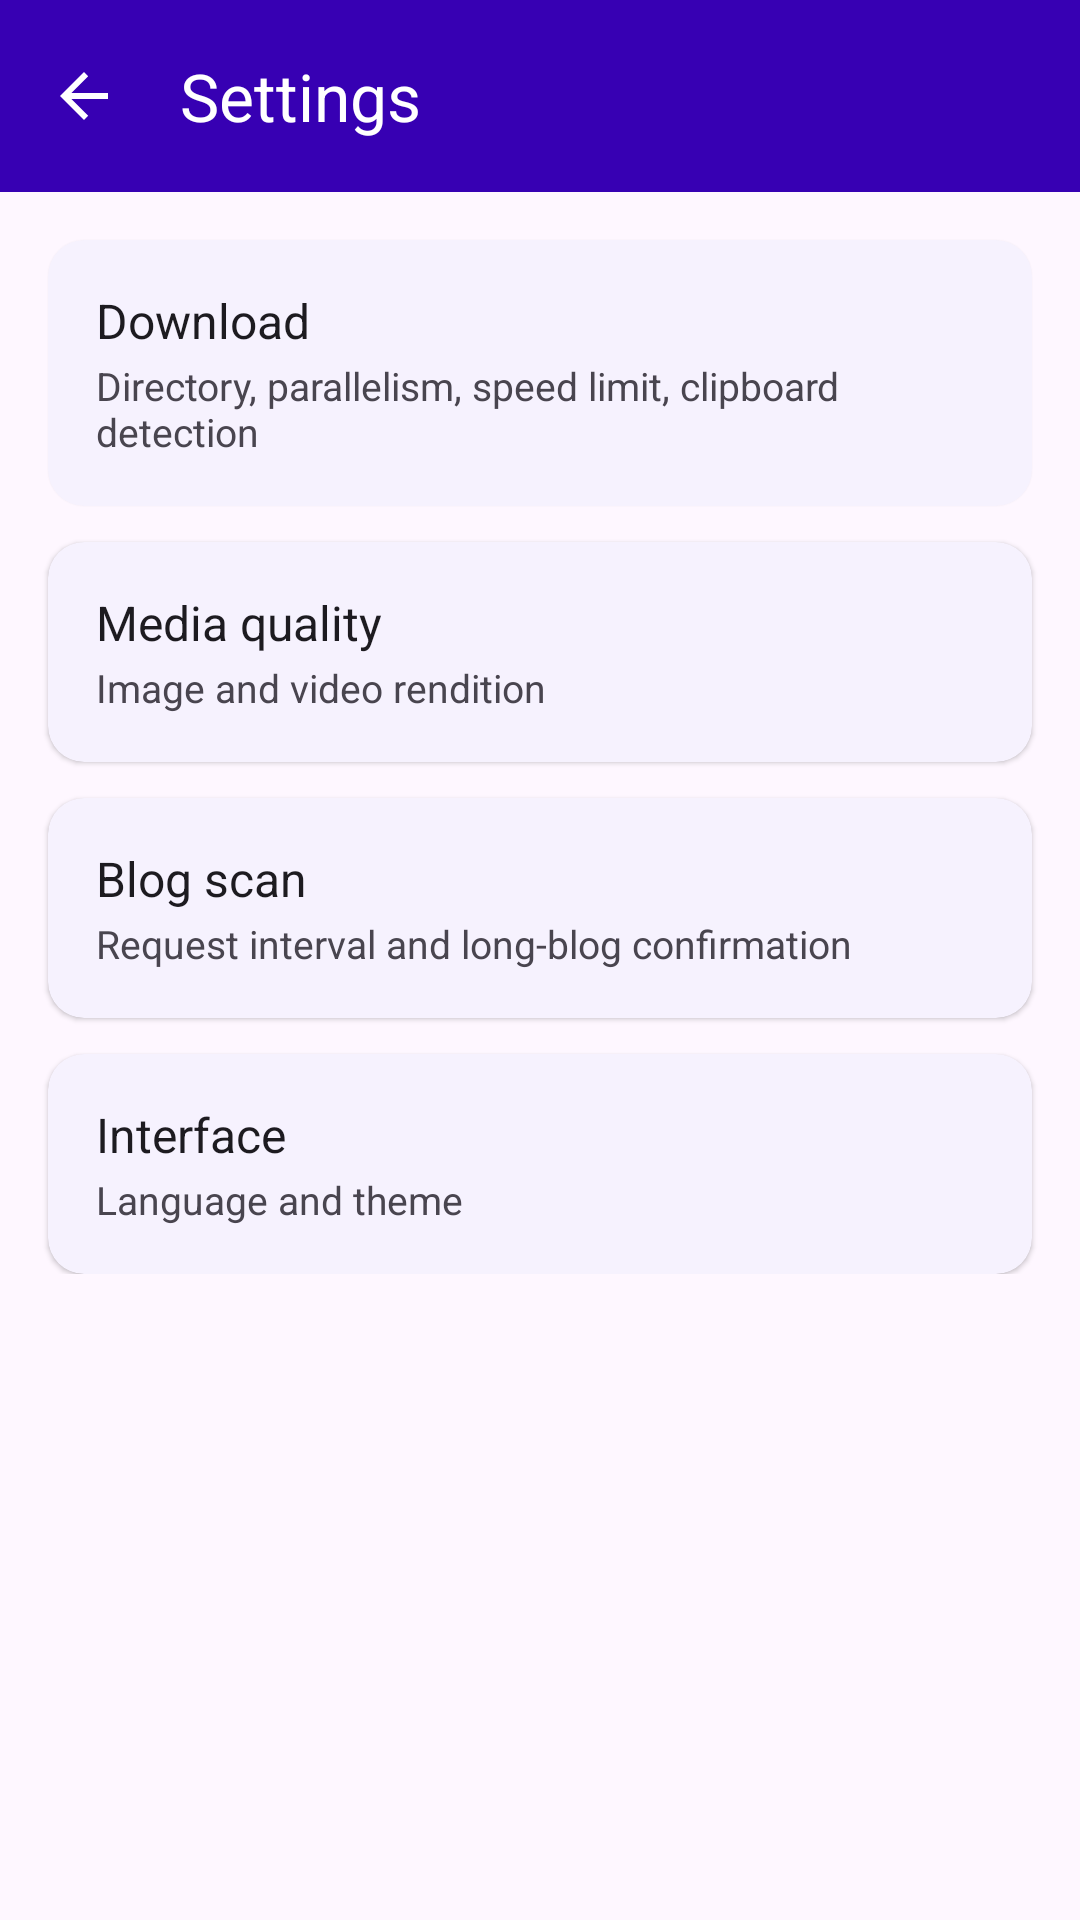

This screen was rendered from an Android layout file. Write that file and the resources it references.
<!-- AndroidManifest.xml: application theme Theme.TumblrDownloader -->
<!-- res/layout/activity_settings.xml -->
<?xml version="1.0" encoding="utf-8"?>
<LinearLayout
    xmlns:android="http://schemas.android.com/apk/res/android"
    xmlns:app="http://schemas.android.com/apk/res-auto"
    android:layout_width="match_parent"
    android:layout_height="match_parent"
    android:orientation="vertical">

    <com.google.android.material.appbar.MaterialToolbar
        android:id="@+id/toolbar"
        android:layout_width="match_parent"
        android:layout_height="?attr/actionBarSize"
        android:background="@color/purple_700"
        android:theme="@style/ThemeOverlay.MaterialComponents.Dark.ActionBar"
        app:popupTheme="@style/ThemeOverlay.MaterialComponents.Light"
        app:navigationIcon="?attr/homeAsUpIndicator"
        app:title="@string/menu_settings" />

    <ScrollView
        android:layout_width="match_parent"
        android:layout_height="match_parent">

        <LinearLayout
            android:layout_width="match_parent"
            android:layout_height="wrap_content"
            android:orientation="vertical"
            android:paddingTop="8dp"
            android:paddingBottom="24dp">

            
            <com.google.android.material.card.MaterialCardView
                android:id="@+id/rowDownload"
                android:layout_width="match_parent"
                android:layout_height="wrap_content"
                android:layout_marginHorizontal="16dp"
                android:layout_marginTop="8dp"
                android:clickable="true"
                android:focusable="true"
                android:foreground="?attr/selectableItemBackground"
                app:cardElevation="1dp"
                app:cardCornerRadius="12dp"
                app:strokeWidth="0dp">

                <LinearLayout
                    android:layout_width="match_parent"
                    android:layout_height="wrap_content"
                    android:orientation="horizontal"
                    android:gravity="center_vertical"
                    android:paddingHorizontal="16dp"
                    android:paddingVertical="16dp">

                    <LinearLayout
                        android:layout_width="0dp"
                        android:layout_height="wrap_content"
                        android:layout_weight="1"
                        android:orientation="vertical">

                        <TextView
                            android:layout_width="wrap_content"
                            android:layout_height="wrap_content"
                            android:text="@string/settings_category_download"
                            android:textSize="16sp"
                            android:textColor="?android:attr/textColorPrimary" />

                        <TextView
                            android:layout_width="wrap_content"
                            android:layout_height="wrap_content"
                            android:text="@string/settings_category_download_summary"
                            android:textSize="13sp"
                            android:textColor="?android:attr/textColorSecondary"
                            android:layout_marginTop="2dp" />

                    </LinearLayout>

                    <ImageView
                        android:layout_width="24dp"
                        android:layout_height="24dp"
                        android:layout_marginStart="8dp"
                        android:importantForAccessibility="no"
                        android:src="@drawable/ic_chevron_right"
                        app:tint="?android:attr/textColorSecondary" />

                </LinearLayout>

            </com.google.android.material.card.MaterialCardView>

            
            <com.google.android.material.card.MaterialCardView
                android:id="@+id/rowQuality"
                android:layout_width="match_parent"
                android:layout_height="wrap_content"
                android:layout_marginHorizontal="16dp"
                android:layout_marginTop="12dp"
                android:clickable="true"
                android:focusable="true"
                android:foreground="?attr/selectableItemBackground"
                app:cardElevation="1dp"
                app:cardCornerRadius="12dp"
                app:strokeWidth="0dp">

                <LinearLayout
                    android:layout_width="match_parent"
                    android:layout_height="wrap_content"
                    android:orientation="horizontal"
                    android:gravity="center_vertical"
                    android:paddingHorizontal="16dp"
                    android:paddingVertical="16dp">

                    <LinearLayout
                        android:layout_width="0dp"
                        android:layout_height="wrap_content"
                        android:layout_weight="1"
                        android:orientation="vertical">

                        <TextView
                            android:layout_width="wrap_content"
                            android:layout_height="wrap_content"
                            android:text="@string/settings_category_quality"
                            android:textSize="16sp"
                            android:textColor="?android:attr/textColorPrimary" />

                        <TextView
                            android:layout_width="wrap_content"
                            android:layout_height="wrap_content"
                            android:text="@string/settings_category_quality_summary"
                            android:textSize="13sp"
                            android:textColor="?android:attr/textColorSecondary"
                            android:layout_marginTop="2dp" />

                    </LinearLayout>

                    <ImageView
                        android:layout_width="24dp"
                        android:layout_height="24dp"
                        android:layout_marginStart="8dp"
                        android:importantForAccessibility="no"
                        android:src="@drawable/ic_chevron_right"
                        app:tint="?android:attr/textColorSecondary" />

                </LinearLayout>

            </com.google.android.material.card.MaterialCardView>

            
            <com.google.android.material.card.MaterialCardView
                android:id="@+id/rowBlog"
                android:layout_width="match_parent"
                android:layout_height="wrap_content"
                android:layout_marginHorizontal="16dp"
                android:layout_marginTop="12dp"
                android:clickable="true"
                android:focusable="true"
                android:foreground="?attr/selectableItemBackground"
                app:cardElevation="1dp"
                app:cardCornerRadius="12dp"
                app:strokeWidth="0dp">

                <LinearLayout
                    android:layout_width="match_parent"
                    android:layout_height="wrap_content"
                    android:orientation="horizontal"
                    android:gravity="center_vertical"
                    android:paddingHorizontal="16dp"
                    android:paddingVertical="16dp">

                    <LinearLayout
                        android:layout_width="0dp"
                        android:layout_height="wrap_content"
                        android:layout_weight="1"
                        android:orientation="vertical">

                        <TextView
                            android:layout_width="wrap_content"
                            android:layout_height="wrap_content"
                            android:text="@string/settings_category_blog_scan"
                            android:textSize="16sp"
                            android:textColor="?android:attr/textColorPrimary" />

                        <TextView
                            android:layout_width="wrap_content"
                            android:layout_height="wrap_content"
                            android:text="@string/settings_category_blog_scan_summary"
                            android:textSize="13sp"
                            android:textColor="?android:attr/textColorSecondary"
                            android:layout_marginTop="2dp" />

                    </LinearLayout>

                    <ImageView
                        android:layout_width="24dp"
                        android:layout_height="24dp"
                        android:layout_marginStart="8dp"
                        android:importantForAccessibility="no"
                        android:src="@drawable/ic_chevron_right"
                        app:tint="?android:attr/textColorSecondary" />

                </LinearLayout>

            </com.google.android.material.card.MaterialCardView>

            
            <com.google.android.material.card.MaterialCardView
                android:id="@+id/rowInterface"
                android:layout_width="match_parent"
                android:layout_height="wrap_content"
                android:layout_marginHorizontal="16dp"
                android:layout_marginTop="12dp"
                android:clickable="true"
                android:focusable="true"
                android:foreground="?attr/selectableItemBackground"
                app:cardElevation="1dp"
                app:cardCornerRadius="12dp"
                app:strokeWidth="0dp">

                <LinearLayout
                    android:layout_width="match_parent"
                    android:layout_height="wrap_content"
                    android:orientation="horizontal"
                    android:gravity="center_vertical"
                    android:paddingHorizontal="16dp"
                    android:paddingVertical="16dp">

                    <LinearLayout
                        android:layout_width="0dp"
                        android:layout_height="wrap_content"
                        android:layout_weight="1"
                        android:orientation="vertical">

                        <TextView
                            android:layout_width="wrap_content"
                            android:layout_height="wrap_content"
                            android:text="@string/settings_category_interface"
                            android:textSize="16sp"
                            android:textColor="?android:attr/textColorPrimary" />

                        <TextView
                            android:layout_width="wrap_content"
                            android:layout_height="wrap_content"
                            android:text="@string/settings_category_interface_summary"
                            android:textSize="13sp"
                            android:textColor="?android:attr/textColorSecondary"
                            android:layout_marginTop="2dp" />

                    </LinearLayout>

                    <ImageView
                        android:layout_width="24dp"
                        android:layout_height="24dp"
                        android:layout_marginStart="8dp"
                        android:importantForAccessibility="no"
                        android:src="@drawable/ic_chevron_right"
                        app:tint="?android:attr/textColorSecondary" />

                </LinearLayout>

            </com.google.android.material.card.MaterialCardView>

        </LinearLayout>

    </ScrollView>

</LinearLayout>
<!-- resources referenced by this layout -->
<resources>
  <color name="purple_700">#FF3700B3</color>
  <string name="menu_settings">Settings</string>
  <string name="settings_category_blog_scan">Blog scan</string>
  <string name="settings_category_blog_scan_summary">Request interval and long-blog confirmation</string>
  <string name="settings_category_download">Download</string>
  <string name="settings_category_download_summary">Directory, parallelism, speed limit, clipboard detection</string>
  <string name="settings_category_interface">Interface</string>
  <string name="settings_category_interface_summary">Language and theme</string>
  <string name="settings_category_quality">Media quality</string>
  <string name="settings_category_quality_summary">Image and video rendition</string>
  <style name="Theme.TumblrDownloader" parent="Theme.Material3.DayNight.NoActionBar">
          <item name="colorPrimary">@color/purple_500</item>
          <item name="colorOnPrimary">@color/white</item>
          <item name="colorPrimaryContainer">@color/purple_100</item>
          <item name="colorOnPrimaryContainer">@color/purple_900</item>
          <item name="colorSecondary">@color/teal_200</item>
          <item name="colorOnSecondary">@color/black</item>
          <item name="colorSecondaryContainer">@color/teal_100</item>
          <item name="colorOnSecondaryContainer">@color/teal_900</item>
          <item name="colorSurface">@color/white</item>
          <item name="colorOnSurface">@color/black</item>
          <item name="textAppearanceLargePopupMenu">@style/TextAppearance.TumblrDownloader.PopupMenu</item>
          <item name="textAppearanceSmallPopupMenu">@style/TextAppearance.TumblrDownloader.PopupMenu</item>
          <item name="android:statusBarColor">?attr/colorPrimary</item>
      </style>
  <color name="purple_500">#FF6200EE</color>
  <color name="white">#FFFFFFFF</color>
  <color name="purple_100">#FFE1BEE7</color>
  <color name="purple_900">#FF4A148C</color>
  <color name="teal_200">#FF03DAC5</color>
  <color name="black">#FF000000</color>
  <color name="teal_100">#FFB2DFDB</color>
  <color name="teal_900">#FF004D40</color>
  <style name="TextAppearance.TumblrDownloader.PopupMenu" parent="TextAppearance.Material3.BodyLarge">
          <item name="android:textColor">@color/popup_menu_text</item>
      </style>
</resources>
